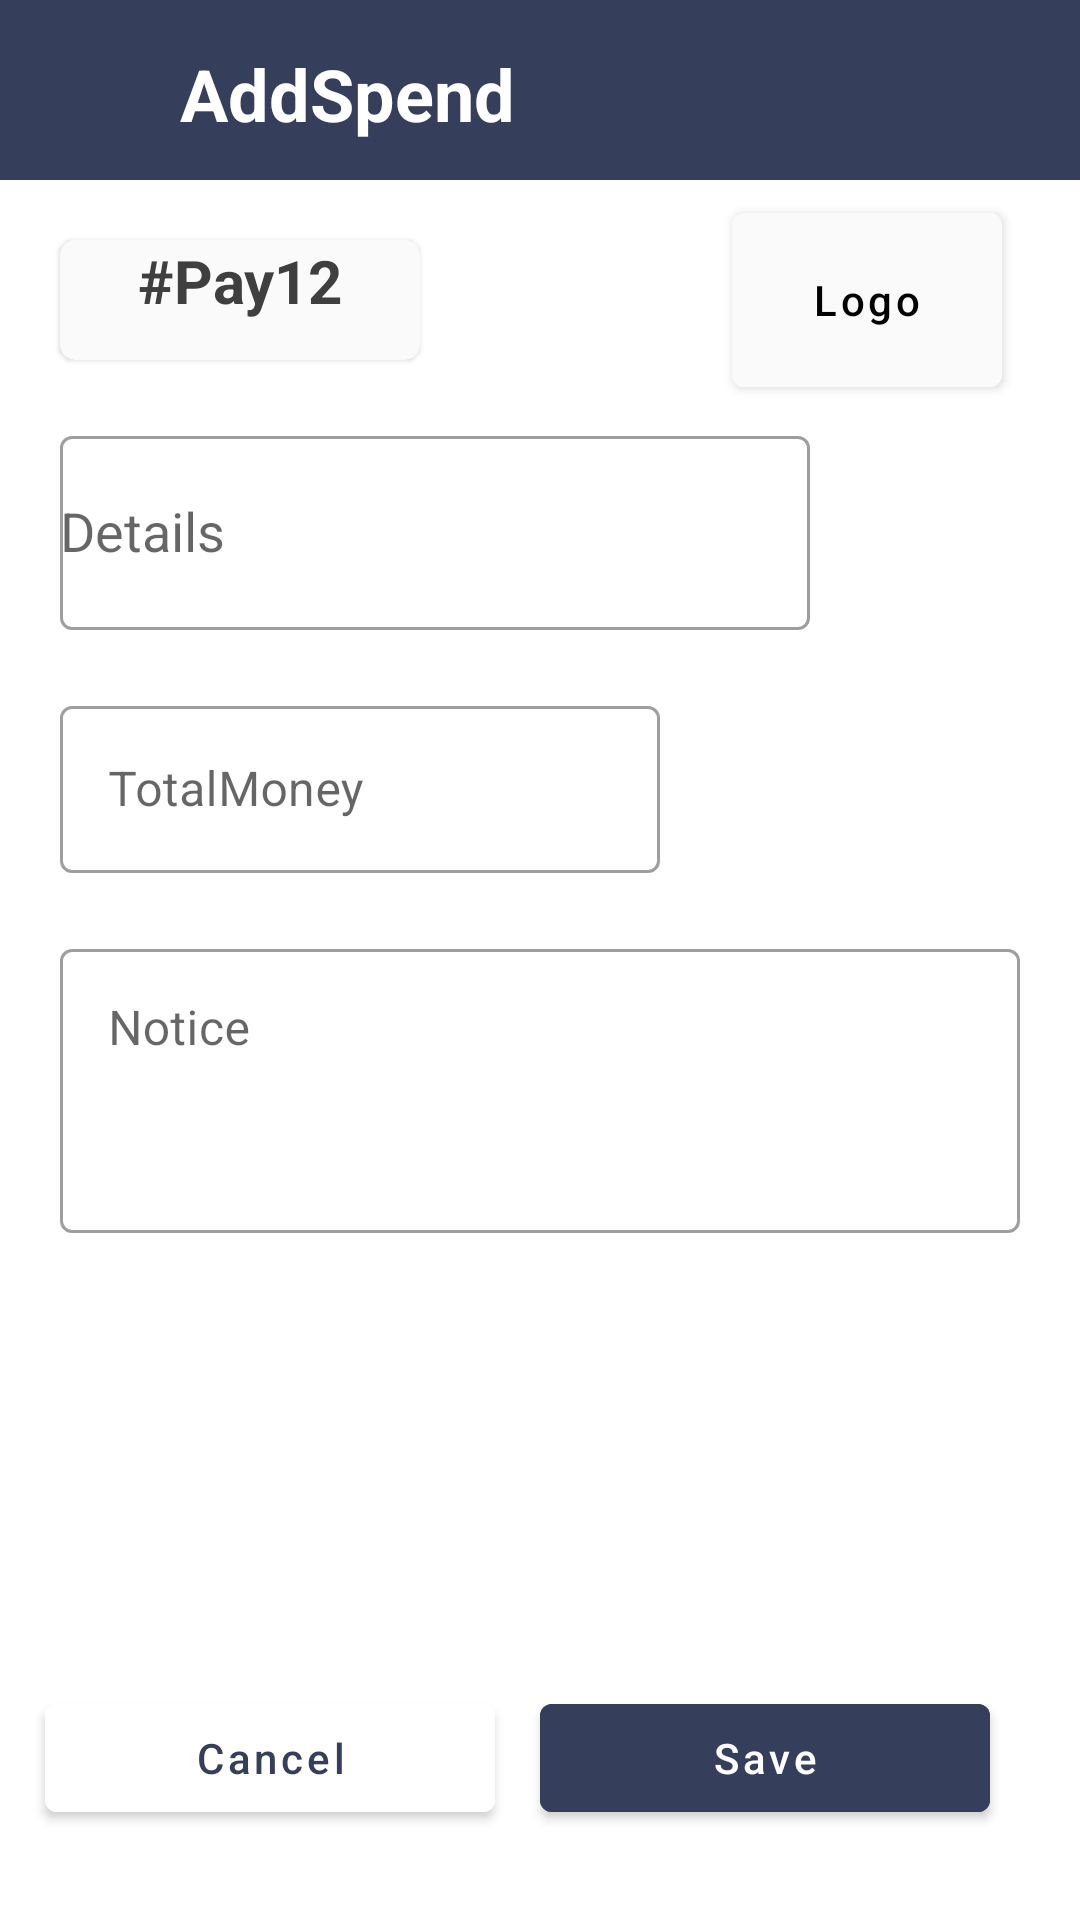

Write the Android layout XML for this screen, with the resource values it uses.
<!-- AndroidManifest.xml: application theme Theme.ACApplication -->
<!-- res/layout/activity_add_spend.xml -->
<?xml version="1.0" encoding="utf-8"?>
<androidx.constraintlayout.widget.ConstraintLayout
    xmlns:android="http://schemas.android.com/apk/res/android"
    xmlns:app="http://schemas.android.com/apk/res-auto"
    xmlns:tools="http://schemas.android.com/tools"
    android:layout_width="match_parent"
    android:layout_height="match_parent"
    tools:context=".view.activity.AddSpendActivity">

    <View
        android:id="@+id/view2"
        android:layout_width="match_parent"
        android:layout_height="60dp"
        android:background="#353E5A"
        app:layout_constraintEnd_toEndOf="parent"
        app:layout_constraintStart_toStartOf="parent"
        app:layout_constraintTop_toTopOf="parent" />

    <ImageView
        android:id="@+id/imageView"
        android:layout_width="30dp"
        android:layout_height="30dp"
        android:layout_margin="15dp"
        android:src="@drawable/ic_spend"
        app:layout_constraintStart_toStartOf="parent"
        app:layout_constraintTop_toTopOf="parent" />

    <TextView
        android:id="@+id/textView"
        android:layout_width="wrap_content"
        android:layout_height="wrap_content"
        android:layout_margin="15dp"
        android:text="AddSpend"
        android:textColor="@color/white"
        android:textSize="24dp"
        android:textStyle="bold"
        app:layout_constraintStart_toEndOf="@+id/imageView"
        app:layout_constraintTop_toTopOf="parent" />

    <androidx.cardview.widget.CardView
        android:id="@+id/cardView2"
        android:layout_width="120dp"
        android:layout_height="40dp"
        android:layout_margin="20dp"
        android:backgroundTint="#FAFAFA"
        app:cardCornerRadius="5dp"
        app:cardElevation="1dp"
        app:layout_constraintStart_toStartOf="parent"
        app:layout_constraintTop_toBottomOf="@+id/view2">

        <TextView
            android:layout_width="match_parent"
            android:layout_height="match_parent"
            android:id="@+id/txtActivityAddSpendBarcodeNumber"
            android:text="#Pay12"
            android:textAlignment="center"
            android:textColor="#3F3F3F"
            android:textSize="20dp"
            android:textStyle="bold"/>

    </androidx.cardview.widget.CardView>

    <com.google.android.material.textfield.TextInputLayout
        android:id="@+id/textInputLayout4"
        style="@style/Widget.MaterialComponents.TextInputLayout.OutlinedBox"
        android:layout_width="250dp"
        android:layout_height="70dp"
        android:layout_margin="20dp"
        app:layout_constraintStart_toStartOf="parent"
        app:layout_constraintTop_toBottomOf="@+id/cardView2">

        <AutoCompleteTextView
            android:id="@+id/edtActivityAddSpendDetails"
            android:layout_width="match_parent"
            android:layout_height="match_parent"
            android:hint="Details"
            android:inputType="text" />

    </com.google.android.material.textfield.TextInputLayout>

    <com.google.android.material.textfield.TextInputLayout
        android:id="@+id/textInputLayout3"
        style="@style/Widget.MaterialComponents.TextInputLayout.OutlinedBox"
        android:layout_width="200dp"
        android:layout_height="wrap_content"
        android:layout_margin="20dp"
        app:layout_constraintStart_toStartOf="parent"
        app:layout_constraintTop_toBottomOf="@id/textInputLayout4">

        <com.google.android.material.textfield.TextInputEditText
            android:id="@+id/edtActivityAddSpendTotalMoney"
            android:layout_width="match_parent"
            android:layout_height="wrap_content"
            android:hint="TotalMoney"
            android:inputType="number"/>

    </com.google.android.material.textfield.TextInputLayout>

    <com.google.android.material.textfield.TextInputLayout
        android:id="@+id/textInputLayout5"
        style="@style/Widget.MaterialComponents.TextInputLayout.OutlinedBox"
        android:layout_width="match_parent"
        android:layout_height="100dp"
        android:layout_margin="20dp"
        app:layout_constraintEnd_toEndOf="parent"
        app:layout_constraintStart_toStartOf="parent"
        app:layout_constraintTop_toBottomOf="@+id/textInputLayout3">

        <com.google.android.material.textfield.TextInputEditText
            android:id="@+id/edtActivityAddSpendNotice"
            android:layout_width="match_parent"
            android:layout_height="match_parent"
            android:gravity="start"
            android:hint="Notice" />

    </com.google.android.material.textfield.TextInputLayout>

    <com.google.android.material.button.MaterialButton
        android:id="@+id/imgActivityAddInvoiceLogo"
        android:layout_width="90dp"
        android:layout_height="70dp"
        android:backgroundTint="#FAFAFA"
        android:text="Logo"
        android:textAllCaps="false"
        android:textColor="@color/black"
        app:icon="@drawable/ic_no_photo"
        app:iconGravity="top"
        app:iconTint="@color/black"
        app:layout_constraintBottom_toTopOf="@+id/textInputLayout4"
        app:layout_constraintEnd_toEndOf="parent"
        app:layout_constraintHorizontal_bias="0.8"
        app:layout_constraintStart_toEndOf="@+id/cardView2"
        app:layout_constraintTop_toBottomOf="@+id/view2" />

    <com.google.android.material.button.MaterialButton
        android:id="@+id/btnActivityAddSpendSave"
        android:layout_width="150dp"
        android:layout_height="wrap_content"
        android:backgroundTint="#353E5A"
        android:text="Save"
        android:textAllCaps="false"
        android:layout_margin="30dp"
        app:layout_constraintBottom_toBottomOf="parent"
        app:layout_constraintEnd_toEndOf="parent" />

    <com.google.android.material.button.MaterialButton
        android:id="@+id/btnActivityAddSpendAddCancel"
        android:layout_width="150dp"
        android:layout_height="wrap_content"
        android:backgroundTint="@color/white"
        android:text="Cancel"
        android:textAllCaps="false"
        android:textColor="#353E5A"
        android:layout_margin="30dp"
        app:layout_constraintBottom_toBottomOf="parent"
        app:layout_constraintEnd_toStartOf="@+id/btnActivityAddSpendSave"
        app:layout_constraintStart_toStartOf="parent" />


</androidx.constraintlayout.widget.ConstraintLayout>
<!-- resources referenced by this layout -->
<resources>
  <color name="black">#FF000000</color>
  <color name="white">#FFFFFFFF</color>
  <style name="Theme.ACApplication" parent="Theme.MaterialComponents.DayNight.NoActionBar">
          
          <item name="colorPrimary">@color/black</item>
          <item name="colorPrimaryVariant">@color/black</item>
          <item name="colorOnPrimary">@color/white</item>
          
          <item name="colorSecondary">@color/teal_200</item>
          <item name="colorSecondaryVariant">@color/teal_700</item>
          <item name="colorOnSecondary">@color/black</item>
          
          <item name="android:statusBarColor" tools:targetApi="l">?attr/colorPrimaryVariant</item>
          
      </style>
  <color name="teal_200">#FF03DAC5</color>
  <color name="teal_700">#FF018786</color>
</resources>
